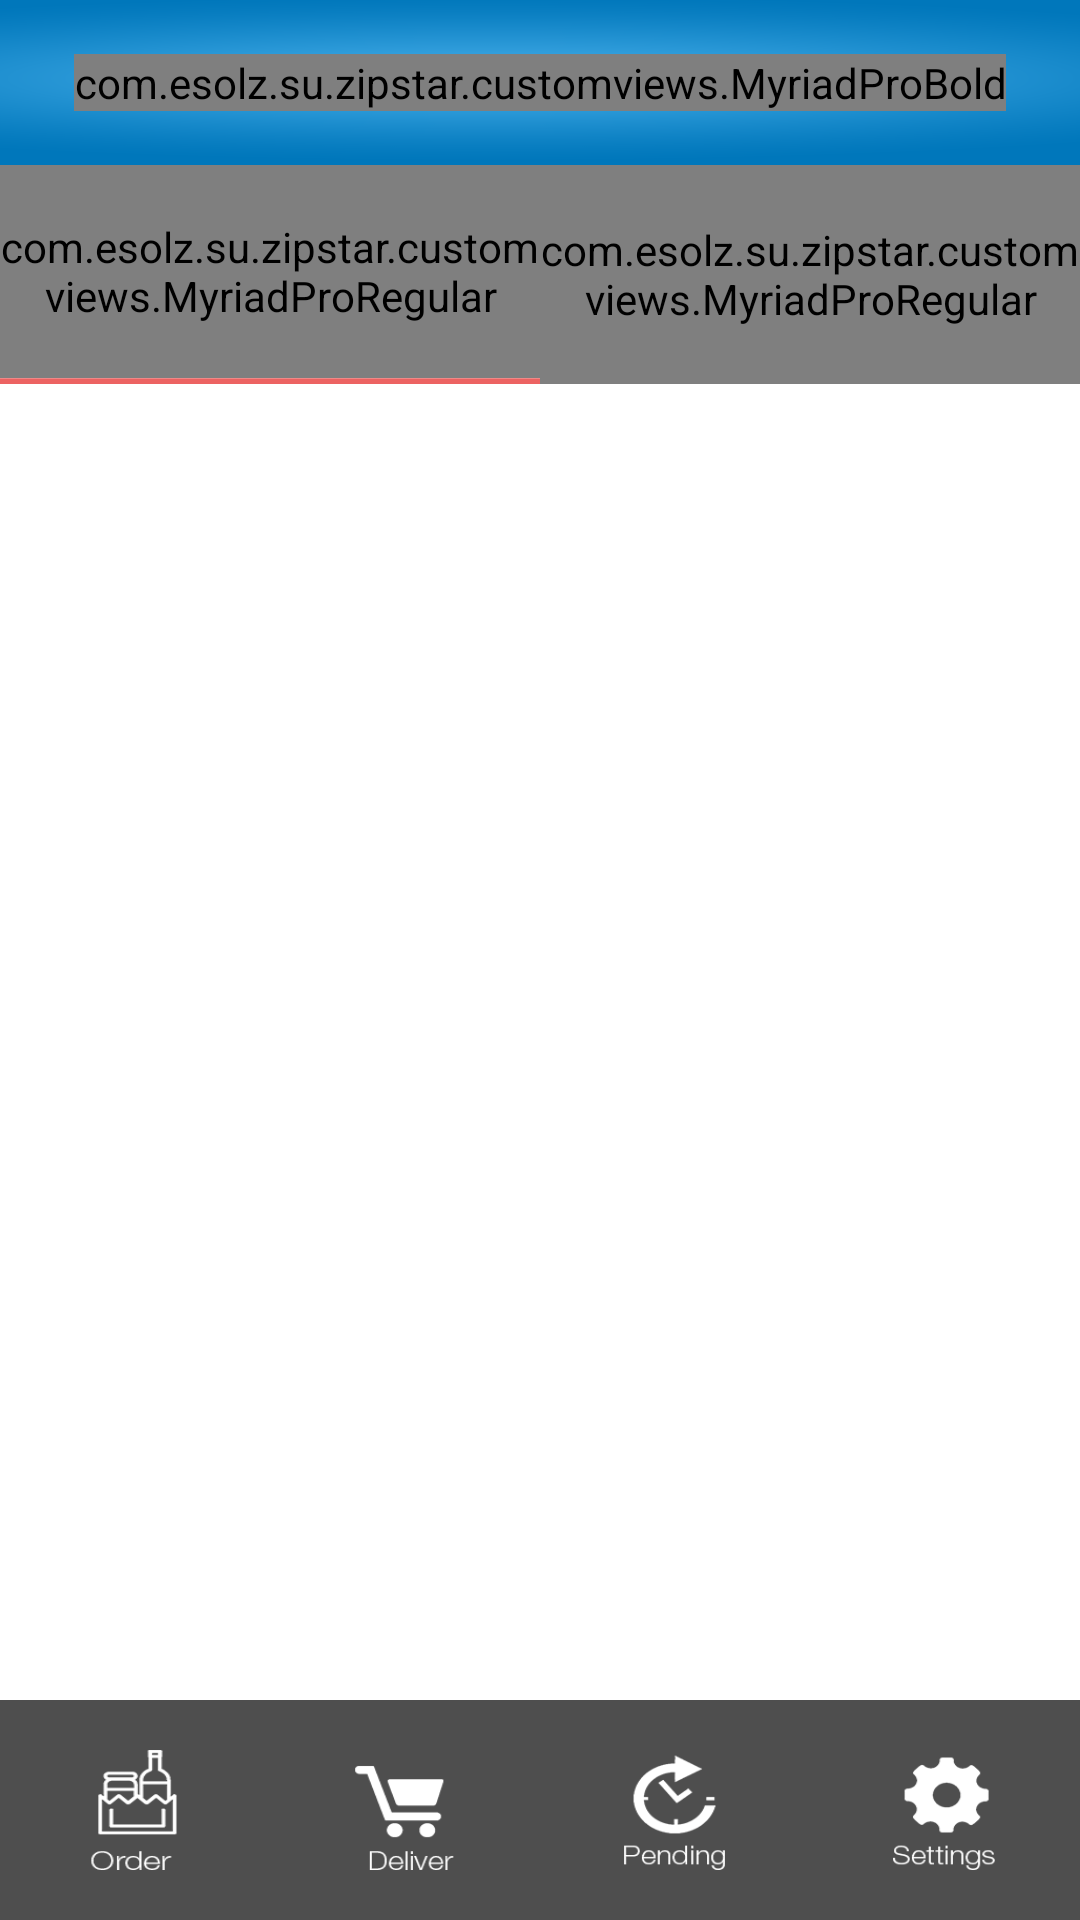

Produce the Android XML layout that renders to this screen, including the resource entries it uses.
<!-- AndroidManifest.xml: application theme AppTheme -->
<!-- res/layout/frag_deliver.xml -->
<FrameLayout xmlns:android="http://schemas.android.com/apk/res/android"
    xmlns:tools="http://schemas.android.com/tools"
    android:layout_width="match_parent"
    android:layout_height="match_parent"
    android:id="@+id/addstore_container"
    >
    <RelativeLayout
        android:layout_width="match_parent"
        android:layout_height="match_parent"
        android:id="@+id/relative_store_cont"
        >
        <ProgressBar
            android:layout_width="wrap_content"
            android:layout_height="wrap_content"
            android:layout_centerInParent="true"
            android:id="@+id/pbar"
            android:visibility="gone"
            />


        <RelativeLayout
            android:layout_width="match_parent"
            android:layout_height="55dp"
            android:id="@+id/selectstore_actionBar"

            android:background="@drawable/background_blue"
            >



            <com.esolz.su.zipstar.customviews.MyriadProBold
                android:id="@+id/title_text"
                android:layout_width="wrap_content"
                android:layout_height="wrap_content"
                android:layout_centerInParent="true"
                android:text="Jobs"
                android:textColor="#FFFFFF"
                android:textSize="18sp"
                />



        </RelativeLayout>




        <LinearLayout
            android:layout_width="match_parent"
            android:layout_height="fill_parent"
            android:weightSum="8"
            android:orientation="vertical"
            android:layout_below="@+id/selectstore_actionBar"
            android:id="@+id/tab"
            >

        <LinearLayout
            android:layout_width="match_parent"
            android:layout_height="0dp"
            android:weightSum="2"
            android:orientation="horizontal"
            android:layout_below="@+id/selectstore_actionBar"
           android:layout_weight="1"
            >

            <LinearLayout
                android:id="@+id/openjob"
                android:layout_width="0dp"
                android:layout_weight="1"
                android:layout_height="fill_parent"
                android:orientation="vertical"
                android:background="#FFFFFF">


                <com.esolz.su.zipstar.customviews.MyriadProRegular
                    android:id="@+id/followingtxt"
                    android:layout_width="fill_parent"
                    android:layout_weight="1"
                    android:layout_height="fill_parent"
                    android:textSize="18sp"
                    android:text="Open Job"
                    android:textColor="#000000"
                    android:textAllCaps="true"

                    android:gravity="center"/>

                <View
                    android:layout_width="fill_parent"
                    android:layout_height="2dp"
                    android:background="@drawable/line1"

                    android:id="@+id/v2"
                    />
            </LinearLayout>
            <LinearLayout
                android:id="@+id/managewindow"
                android:layout_width="0dp"
                android:layout_weight="1"
                android:layout_height="fill_parent"
                android:orientation="vertical"
                android:background="#FFFFFF">

                <com.esolz.su.zipstar.customviews.MyriadProRegular
                    android:id="@+id/followtxt"
                    android:layout_width="fill_parent"
                    android:layout_weight="1"
                    android:layout_height="fill_parent"
                    android:text="Manage Windows"
                    android:textColor="#000000"
                    android:textSize="18sp"
                    android:gravity="center"
                    android:textAllCaps="true"/>

                <View
                    android:layout_width="fill_parent"
                    android:layout_height="2dp"
                    android:background="@drawable/line1"
                    android:id="@+id/v3"
                    android:visibility="gone"
                    />
            </LinearLayout>

        </LinearLayout>

        <FrameLayout
            android:layout_width="fill_parent"
            android:layout_height="0dp"
            android:id="@+id/deliver_container"
            android:background="#ffffff"
            android:layout_weight="6"
            >

        </FrameLayout>



            <LinearLayout
                android:layout_width="fill_parent"
                android:layout_height="0dp"
                android:id="@+id/landing_container"
                android:layout_weight="1"
                android:weightSum="4"
                android:orientation="horizontal"
                android:background="#4E4E4E"
                >
                <LinearLayout
                    android:layout_width="0dp"
                    android:layout_height="fill_parent"
                    android:layout_weight="1"
                    android:id="@+id/one"
                    android:gravity="center"
                    >
                    <ImageButton
                        android:layout_width="35dp"
                        android:layout_height="40dp"
                        android:background="@drawable/bottombaricon1"
                        android:layout_gravity="center"
                        android:src="@drawable/landing_selector"

                        android:id="@+id/oneimg"
                        />
                </LinearLayout>

                <LinearLayout
                    android:layout_width="0dp"
                    android:layout_height="fill_parent"
                    android:layout_weight="1"
                    android:id="@+id/two"
                    android:gravity="center"

                    >
                    <ImageButton
                        android:layout_width="35dp"
                        android:layout_height="40dp"
                        android:background="@drawable/bottombaricon2"
                        android:layout_gravity="center"
                        android:id="@+id/twoimg"
                        android:src="@drawable/landing_selector"

                        />
                </LinearLayout>
                <LinearLayout
                    android:layout_width="0dp"
                    android:layout_height="fill_parent"
                    android:layout_weight="1"
                    android:id="@+id/three"
                    android:gravity="center"
                    >
                    <ImageButton
                        android:id="@+id/threeimg"
                        android:src="@drawable/landing_selector"

                        android:layout_width="35dp"
                        android:layout_height="40dp"
                        android:layout_gravity="center"
                        android:background="@drawable/bottombaricon3"
                        />
                </LinearLayout>
                <LinearLayout
                    android:layout_width="0dp"
                    android:layout_height="fill_parent"
                    android:layout_weight="1"
                    android:id="@+id/four"
                    android:gravity="center"
                    >
                    <ImageButton
                        android:id="@+id/fourimg"

                        android:layout_width="35dp"
                        android:layout_height="40dp"
                        android:layout_alignParentLeft="true"
                        android:background="@drawable/bottombaricon4"
                        android:src="@drawable/landing_selector"

                        android:layout_gravity="center"
                        />
                </LinearLayout>


            </LinearLayout>
    </LinearLayout>

    </RelativeLayout>
</FrameLayout>
<!-- resources referenced by this layout -->
<resources>
  <!-- drawable background_blue: png bitmap (drawable-hdpi, 140967 bytes) -->
  <!-- drawable bottombaricon1: png bitmap (drawable-hdpi, 3320 bytes) -->
  <!-- drawable bottombaricon2: png bitmap (drawable-hdpi, 3004 bytes) -->
  <!-- drawable bottombaricon3: png bitmap (drawable-hdpi, 6070 bytes) -->
  <!-- drawable bottombaricon4: png bitmap (drawable-hdpi, 3450 bytes) -->
  <!-- drawable landing_selector (drawable) -->
  <?xml version="1.0" encoding="utf-8"?>
  <selector xmlns:android="http://schemas.android.com/apk/res/android">
  
  
      <item android:drawable="@drawable/landing_pressed"
          android:state_pressed="true" />
      <item android:drawable="@drawable/landing_focused"
          android:state_focused="true"
          android:state_selected="true"
          />
      <item android:drawable="@drawable/landing_normal"
          android:state_focused="true"
          />
  </selector>
  <!-- drawable line1: png bitmap (drawable-xxhdpi, 972 bytes) -->
  <style name="AppTheme" parent="Theme.AppCompat.NoActionBar">
          
  </style>
  <!-- drawable landing_pressed (drawable) -->
  <?xml version="1.0" encoding="utf-8"?>
  <shape xmlns:android="http://schemas.android.com/apk/res/android"
      android:shape="rectangle" >
  
      <solid android:color="#20000000" />
  
  
  
  
  
  </shape>
  <!-- drawable landing_focused (drawable) -->
  <?xml version="1.0" encoding="utf-8"?>
  <shape xmlns:android="http://schemas.android.com/apk/res/android"
      android:shape="rectangle" >
  
      <solid android:color="#20000000" />
  
  
  
  
  
  </shape>
  <!-- drawable landing_normal (drawable) -->
  <?xml version="1.0" encoding="utf-8"?>
  <shape xmlns:android="http://schemas.android.com/apk/res/android"
      android:shape="rectangle" >
  
      <solid android:color="@android:color/transparent" />
  
  
  
  
  
  </shape>
</resources>
